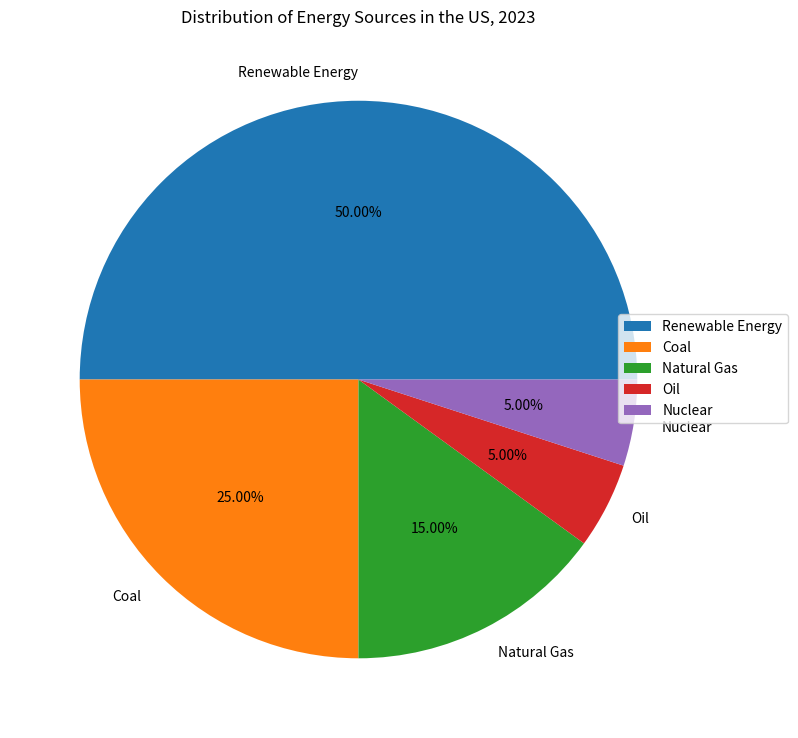

Python code for this plot: (Note: this script raises an exception after producing the figure.)

import matplotlib.pyplot as plt

# Set Figure size
plt.figure(figsize=(8,8))

# Create pie chart
subplot = plt.subplot()
labels = ["Renewable Energy","Coal","Natural Gas","Oil","Nuclear"]
percentage = [50,25,15,5,5]
pie_wedge_collection = subplot.pie(percentage, labels=labels, autopct='%.2f%%')

# Set title
plt.title("Distribution of Energy Sources in the US, 2023")

# Set legend
plt.legend(pie_wedge_collection[0],labels,bbox_to_anchor=(1,0.5), loc="center right", fontsize=10, 
           bbox_transform=plt.gcf().transFigure)

# Tighten layout
plt.tight_layout()

# Set ticks
subplot.set_xticks([])

# Save image
plt.savefig('pie chart/png/195.png', bbox_inches='tight')

# Clear image
plt.clf()
